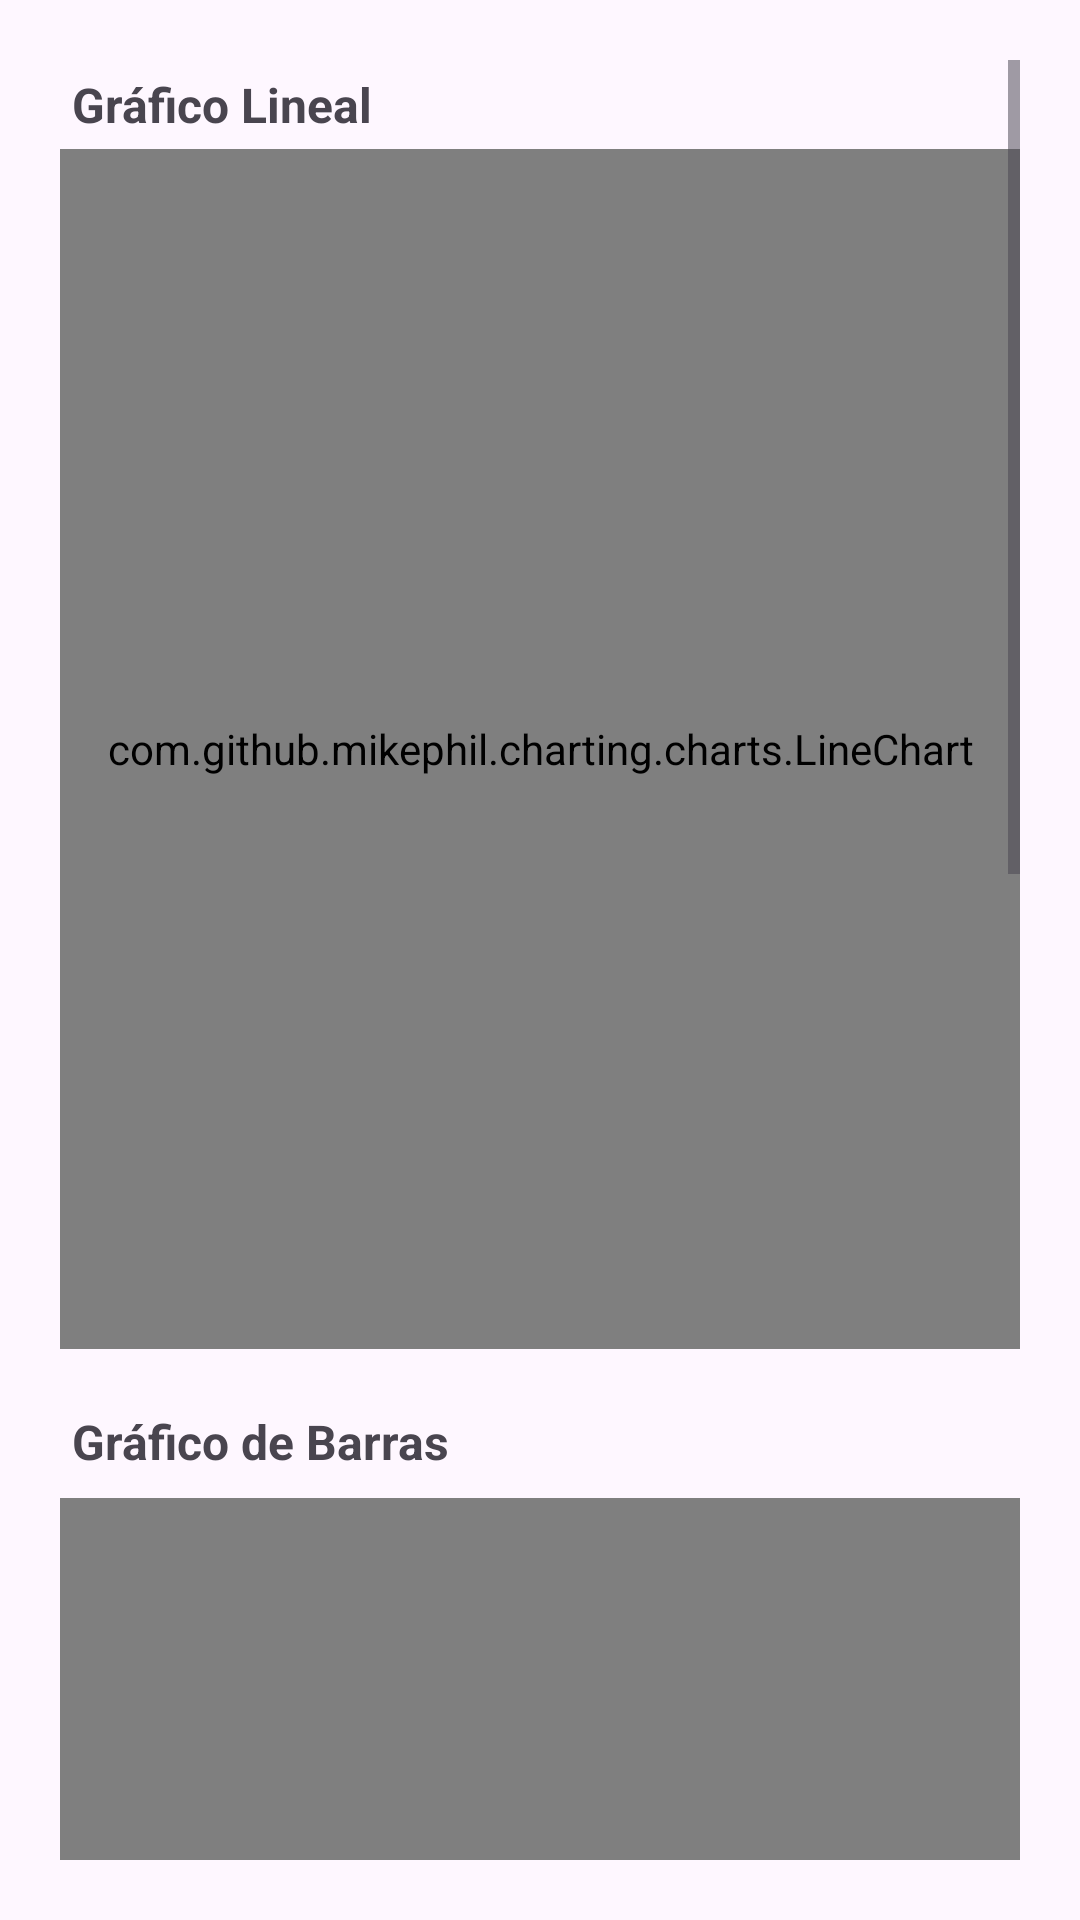

Android layout source for this screen:
<!-- AndroidManifest.xml: application theme Theme.AppRPE -->
<!-- res/layout/fragment_progreso.xml -->
<?xml version="1.0" encoding="utf-8"?>
<androidx.constraintlayout.widget.ConstraintLayout
    xmlns:android="http://schemas.android.com/apk/res/android"
    xmlns:app="http://schemas.android.com/apk/res-auto"
    xmlns:tools="http://schemas.android.com/tools"
    android:layout_width="match_parent"
    android:layout_height="match_parent"
    android:padding="20dp"
    tools:context=".ui.ProgresoNAV.EstadisticasFragment">

    <ScrollView
        android:id="@+id/ScrollView"
        android:layout_width="match_parent"
        android:layout_height="match_parent"
        app:layout_constraintBottom_toBottomOf="parent"
        app:layout_constraintEnd_toEndOf="parent"
        app:layout_constraintStart_toStartOf="parent"
        app:layout_constraintTop_toTopOf="parent">

        <LinearLayout
            android:layout_width="match_parent"
            android:layout_height="wrap_content"
            android:orientation="vertical">

            <LinearLayout
                android:layout_width="match_parent"
                android:layout_height="match_parent"
                android:orientation="horizontal">

                <androidx.constraintlayout.widget.ConstraintLayout
                    android:layout_width="match_parent"
                    android:layout_height="match_parent">

                    <TextView
                        android:id="@+id/textView4"
                        android:layout_width="wrap_content"
                        android:layout_height="wrap_content"
                        android:padding="4dp"
                        android:text="@string/gr_fico_lineal"
                        android:textSize="16sp"
                        android:textStyle="bold"
                        app:layout_constraintBottom_toBottomOf="parent"
                        app:layout_constraintStart_toStartOf="parent"
                        app:layout_constraintTop_toTopOf="parent" />

                    <ImageButton
                        android:id="@+id/imageButton_filter_linechart"
                        android:layout_width="wrap_content"
                        android:layout_height="wrap_content"
                        android:layout_marginEnd="25dp"
                        android:background="@color/white"
                        android:contentDescription="@string/filtro"
                        android:src="@drawable/ic_baseline_filter_list_30"
                        app:layout_constraintBottom_toBottomOf="parent"
                        app:layout_constraintEnd_toEndOf="parent"
                        app:layout_constraintTop_toTopOf="parent"
                        tools:ignore="TouchTargetSizeCheck" />
                </androidx.constraintlayout.widget.ConstraintLayout>
            </LinearLayout>

            <com.github.mikephil.charting.charts.LineChart
                android:id="@+id/lineChart"
                android:layout_width="match_parent"
                android:layout_height="400dp">

            </com.github.mikephil.charting.charts.LineChart>

            <LinearLayout
                android:layout_width="match_parent"
                android:layout_height="wrap_content"
                android:orientation="horizontal">

                <androidx.constraintlayout.widget.ConstraintLayout
                    android:layout_width="match_parent"
                    android:layout_height="match_parent">

                    <TextView
                        android:id="@+id/textView6"
                        android:layout_width="wrap_content"
                        android:layout_height="wrap_content"
                        android:paddingStart="4dp"
                        android:paddingLeft="4dp"
                        android:paddingTop="20dp"
                        android:paddingEnd="4dp"
                        android:paddingRight="4dp"
                        android:paddingBottom="8dp"
                        android:text="Gráfico de Barras"
                        android:textSize="16sp"
                        android:textStyle="bold"
                        app:layout_constraintStart_toStartOf="parent"
                        app:layout_constraintTop_toTopOf="parent" />

                    <ImageButton
                        android:id="@+id/imageButton_filter_barchart"
                        android:layout_width="wrap_content"
                        android:layout_height="wrap_content"
                        android:layout_marginEnd="25dp"
                        android:background="@color/white"
                        android:contentDescription="@string/filtro"
                        android:src="@drawable/ic_baseline_filter_list_30"
                        app:layout_constraintBottom_toBottomOf="parent"
                        app:layout_constraintEnd_toEndOf="parent"
                        app:layout_constraintTop_toTopOf="parent"
                        tools:ignore="TouchTargetSizeCheck" />
                </androidx.constraintlayout.widget.ConstraintLayout>
            </LinearLayout>

            <com.github.mikephil.charting.charts.BarChart
                android:id="@+id/BarChart"
                android:layout_width="match_parent"
                android:layout_height="400dp" >

            </com.github.mikephil.charting.charts.BarChart>

            <LinearLayout
                android:layout_width="match_parent"
                android:layout_height="wrap_content"
                android:orientation="horizontal">

                <androidx.constraintlayout.widget.ConstraintLayout
                    android:layout_width="match_parent"
                    android:layout_height="match_parent">

                    <TextView
                        android:id="@+id/textView7"
                        android:layout_width="wrap_content"
                        android:layout_height="wrap_content"
                        android:paddingStart="4dp"
                        android:paddingLeft="4dp"
                        android:paddingTop="20dp"
                        android:paddingEnd="4dp"
                        android:paddingRight="4dp"
                        android:paddingBottom="5dp"
                        android:text="Gráfico Circular"
                        android:textSize="16sp"
                        android:textStyle="bold"
                        app:layout_constraintStart_toStartOf="parent"
                        app:layout_constraintTop_toTopOf="parent" />

                    <ImageButton
                        android:id="@+id/imageButton_filter_piechart"
                        android:layout_width="wrap_content"
                        android:layout_height="wrap_content"
                        android:layout_marginEnd="25dp"
                        android:background="@color/white"
                        android:contentDescription="@string/filtro"
                        android:src="@drawable/ic_baseline_filter_list_30"
                        app:layout_constraintBottom_toBottomOf="parent"
                        app:layout_constraintEnd_toEndOf="parent"
                        app:layout_constraintTop_toTopOf="parent"
                        tools:ignore="TouchTargetSizeCheck" />
                </androidx.constraintlayout.widget.ConstraintLayout>
            </LinearLayout>

            <com.github.mikephil.charting.charts.PieChart
                android:id="@+id/PieChart"
                android:layout_width="match_parent"
                android:layout_height="400dp" />

        </LinearLayout>
    </ScrollView>

</androidx.constraintlayout.widget.ConstraintLayout>
<!-- resources referenced by this layout -->
<resources>
  <color name="white">#FFFFFFFF</color>
  <string name="filtro">filtro</string>
  <string name="gr_fico_lineal">Gráfico Lineal</string>
  <style name="Theme.AppRPE" parent="Theme.Material3.Light">
      <item name="android:forceDarkAllowed">false</item>
      
      <item name="colorPrimary">#744FB3</item>
      <item name="colorPrimaryVariant">#987FDA</item>
      <item name="colorOnPrimary">@color/white</item>
      
      <item name="colorSecondary">@color/teal_200</item>
      <item name="colorSecondaryVariant">@color/teal_700</item>
      <item name="colorOnSecondary">@color/black</item>
      
      <item name="android:statusBarColor">?attr/colorPrimaryVariant</item>
      
      </style>
  <color name="teal_200">#FF03DAC5</color>
  <color name="teal_700">#FF018786</color>
  <color name="black">#FF000000</color>
</resources>
